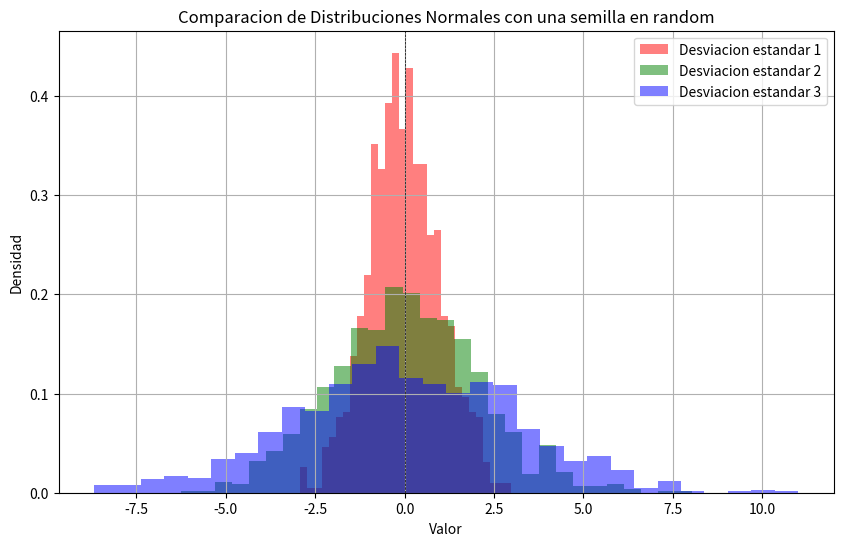

This chart was generated by the following Python code:
import numpy as np
import matplotlib.pyplot as plt

#Vamos a crear una semilla random para reproducibilidad
np.random.seed(16)

#Vamos a buscar los parametros para una distribucion
#Media
media = 0
#Desviaciones estandar
sigma1 = 1
sigma2 = 2
sigma3 = 3

#El numero de muestras para el analisis
n_muestras = 1000

#Vamos a generar los datos de las distribuciones normales
data1 = np.random.normal(media, sigma1, n_muestras)
data2 = np.random.normal(media, sigma2, n_muestras)
data3 = np.random.normal(media, sigma3, n_muestras)

#Vamos a configurar la grafica
plt.figure(figsize=(10,6))

#Vamos a cargar las frecuencias a partir de una graifca de histograma
plt.hist(data1, bins=30, color='r', density=True, label='Desviacion estandar 1', alpha=0.5)
plt.hist(data2, bins=30, color='g', density=True, label='Desviacion estandar 2', alpha=0.5)
plt.hist(data3, bins=30, color='b', density=True, label='Desviacion estandar 3', alpha=0.5)

#A grafiar
plt.title('Comparacion de Distribuciones Normales con una semilla en random')
plt.xlabel('Valor')
plt.ylabel('Densidad')
plt.axhline(0, color='black', linewidth=0.5, ls='--')
plt.axvline(0, color='black', linewidth=0.5, ls='--')
plt.legend()
plt.grid()

plt.show()